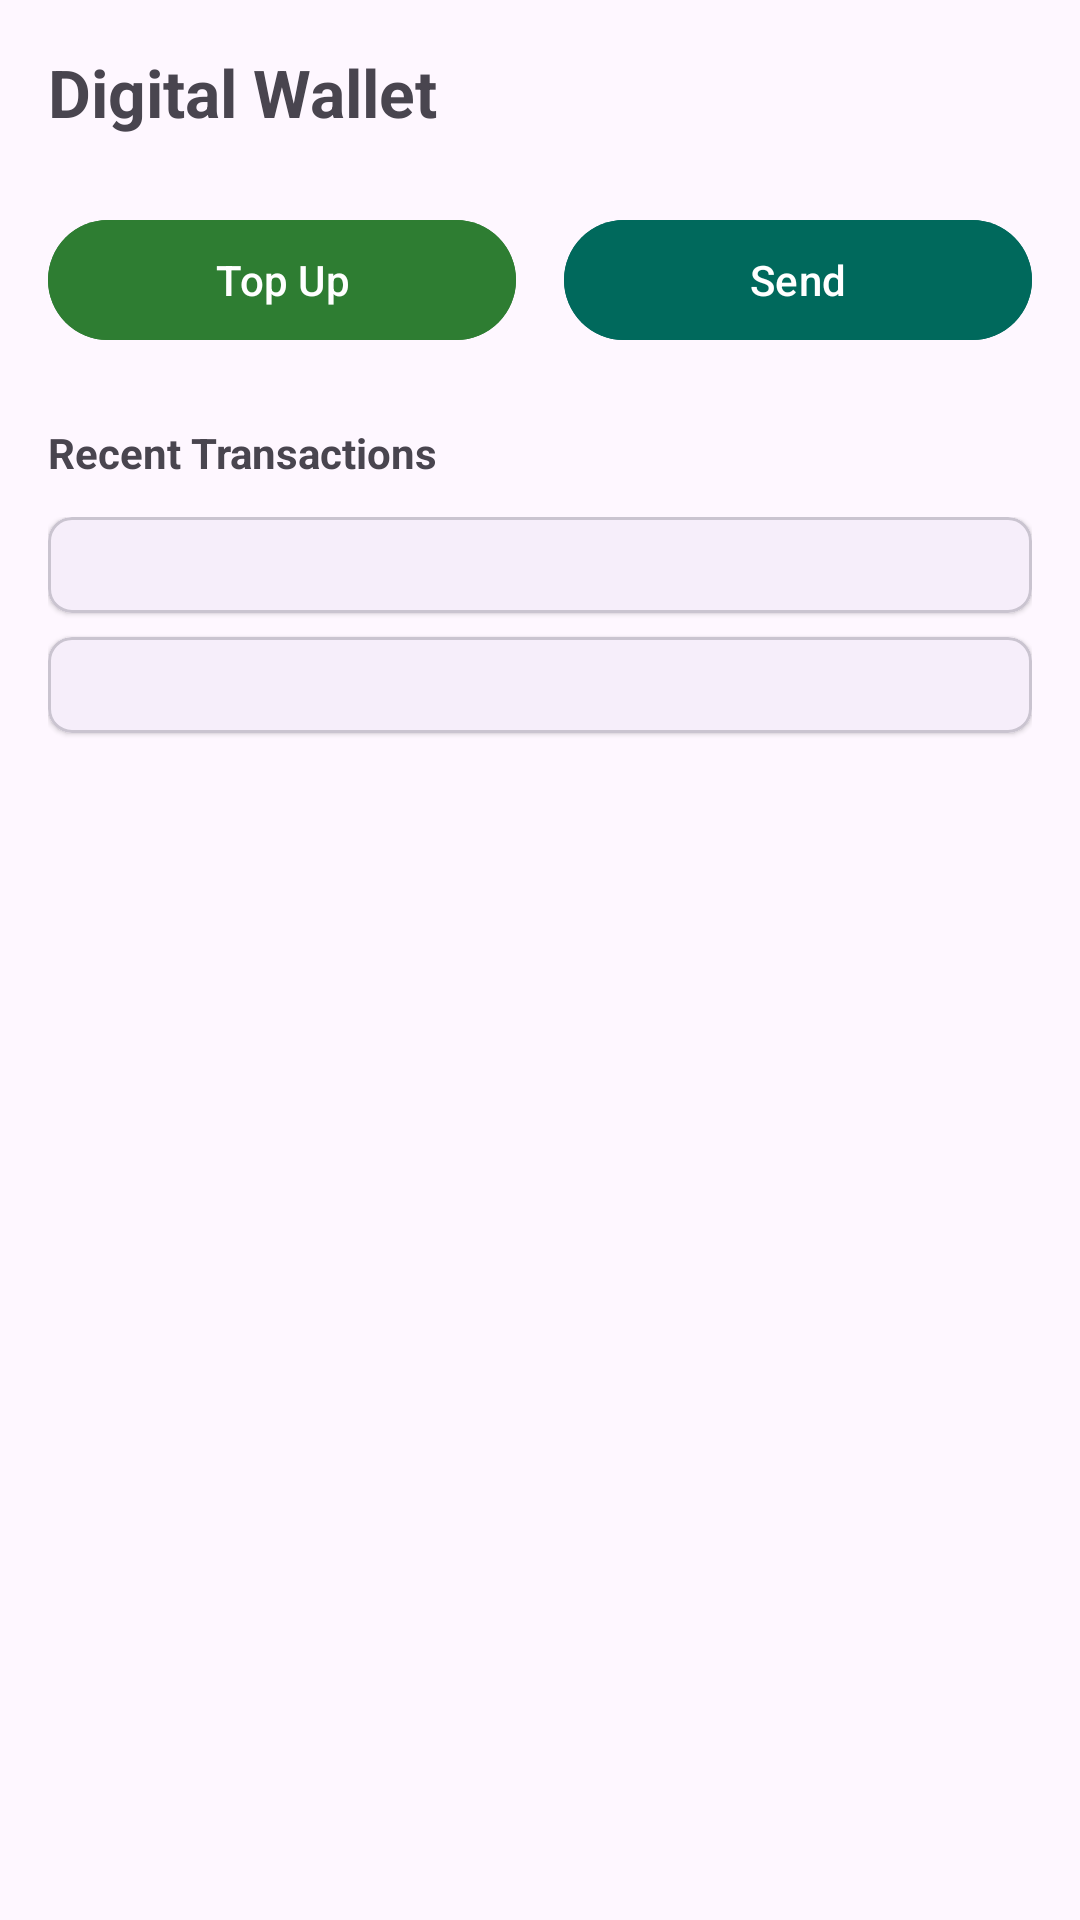

Produce the Android XML layout that renders to this screen, including the resource entries it uses.
<!-- AndroidManifest.xml: activity theme Theme.Material3.DayNight.NoActionBar -->
<!-- res/layout/activity_wallet.xml -->
<?xml version="1.0" encoding="utf-8"?>
<LinearLayout xmlns:android="http://schemas.android.com/apk/res/android"
    xmlns:app="http://schemas.android.com/apk/res-auto"
    xmlns:tools="http://schemas.android.com/tools"
    android:layout_width="match_parent"
    android:layout_height="match_parent"
    android:orientation="vertical"
    android:padding="16dp"
    tools:context=".ui.financial.WalletActivity">

    <TextView
        android:layout_width="wrap_content"
        android:layout_height="wrap_content"
        android:text="Digital Wallet"
        android:textSize="22sp"
        android:textStyle="bold"
        android:layout_marginBottom="24dp"/>

    
    <LinearLayout
        android:layout_width="match_parent"
        android:layout_height="wrap_content"
        android:orientation="horizontal"
        android:layout_marginBottom="24dp">
        
        <com.google.android.material.button.MaterialButton
            android:id="@+id/btnTopUp"
            android:layout_width="0dp"
            android:layout_weight="1"
            android:layout_height="wrap_content"
            android:text="Top Up"
            android:backgroundTint="#2E7D32"
            android:layout_marginEnd="8dp"/>

        <com.google.android.material.button.MaterialButton
            android:layout_width="0dp"
            android:layout_weight="1"
            android:layout_height="wrap_content"
            android:text="Send"
            android:backgroundTint="#00695C"
            android:layout_marginStart="8dp"/>
    </LinearLayout>

    <TextView
        android:layout_width="wrap_content"
        android:layout_height="wrap_content"
        android:text="Recent Transactions"
        android:textStyle="bold"
        android:layout_marginBottom="12dp"/>

    
    <ScrollView
        android:layout_width="match_parent"
        android:layout_height="match_parent">
        <LinearLayout
            android:layout_width="match_parent"
            android:layout_height="wrap_content"
            android:orientation="vertical">

            
            <com.google.android.material.card.MaterialCardView
                android:layout_width="match_parent"
                android:layout_height="wrap_content"
                android:layout_marginBottom="8dp"
                app:cardCornerRadius="8dp"
                app:cardElevation="1dp">
                <LinearLayout
                    android:layout_width="match_parent"
                    android:layout_height="wrap_content"
                    android:padding="16dp"
                    android:orientation="horizontal">
                     <LinearLayout
                        android:layout_width="0dp"
                        android:layout_weight="1"
                        android:layout_height="wrap_content"
                        android:orientation="vertical">
                        <TextView android:text="Cafeteria Payment" android:textStyle="bold"/>
                        <TextView android:text="Today, 10:30 AM" android:textSize="12sp"/>
                    </LinearLayout>
                     <TextView 
                        android:text="- PKR 350" 
                        android:textColor="#C62828" 
                        android:textStyle="bold"/>
                </LinearLayout>
            </com.google.android.material.card.MaterialCardView>

            
            <com.google.android.material.card.MaterialCardView
                android:layout_width="match_parent"
                android:layout_height="wrap_content"
                android:layout_marginBottom="8dp"
                app:cardCornerRadius="8dp"
                app:cardElevation="1dp">
                <LinearLayout
                    android:layout_width="match_parent"
                    android:layout_height="wrap_content"
                    android:padding="16dp"
                    android:orientation="horizontal">
                     <LinearLayout
                        android:layout_width="0dp"
                        android:layout_weight="1"
                        android:layout_height="wrap_content"
                        android:orientation="vertical">
                        <TextView android:text="Top Up (EasyPaisa)" android:textStyle="bold"/>
                        <TextView android:text="Yesterday, 5:00 PM" android:textSize="12sp"/>
                    </LinearLayout>
                     <TextView 
                        android:text="+ PKR 2,000" 
                        android:textColor="#2E7D32" 
                        android:textStyle="bold"/>
                </LinearLayout>
            </com.google.android.material.card.MaterialCardView>

        </LinearLayout>
    </ScrollView>

</LinearLayout>
<!-- resources referenced by this layout -->
<resources>

</resources>
